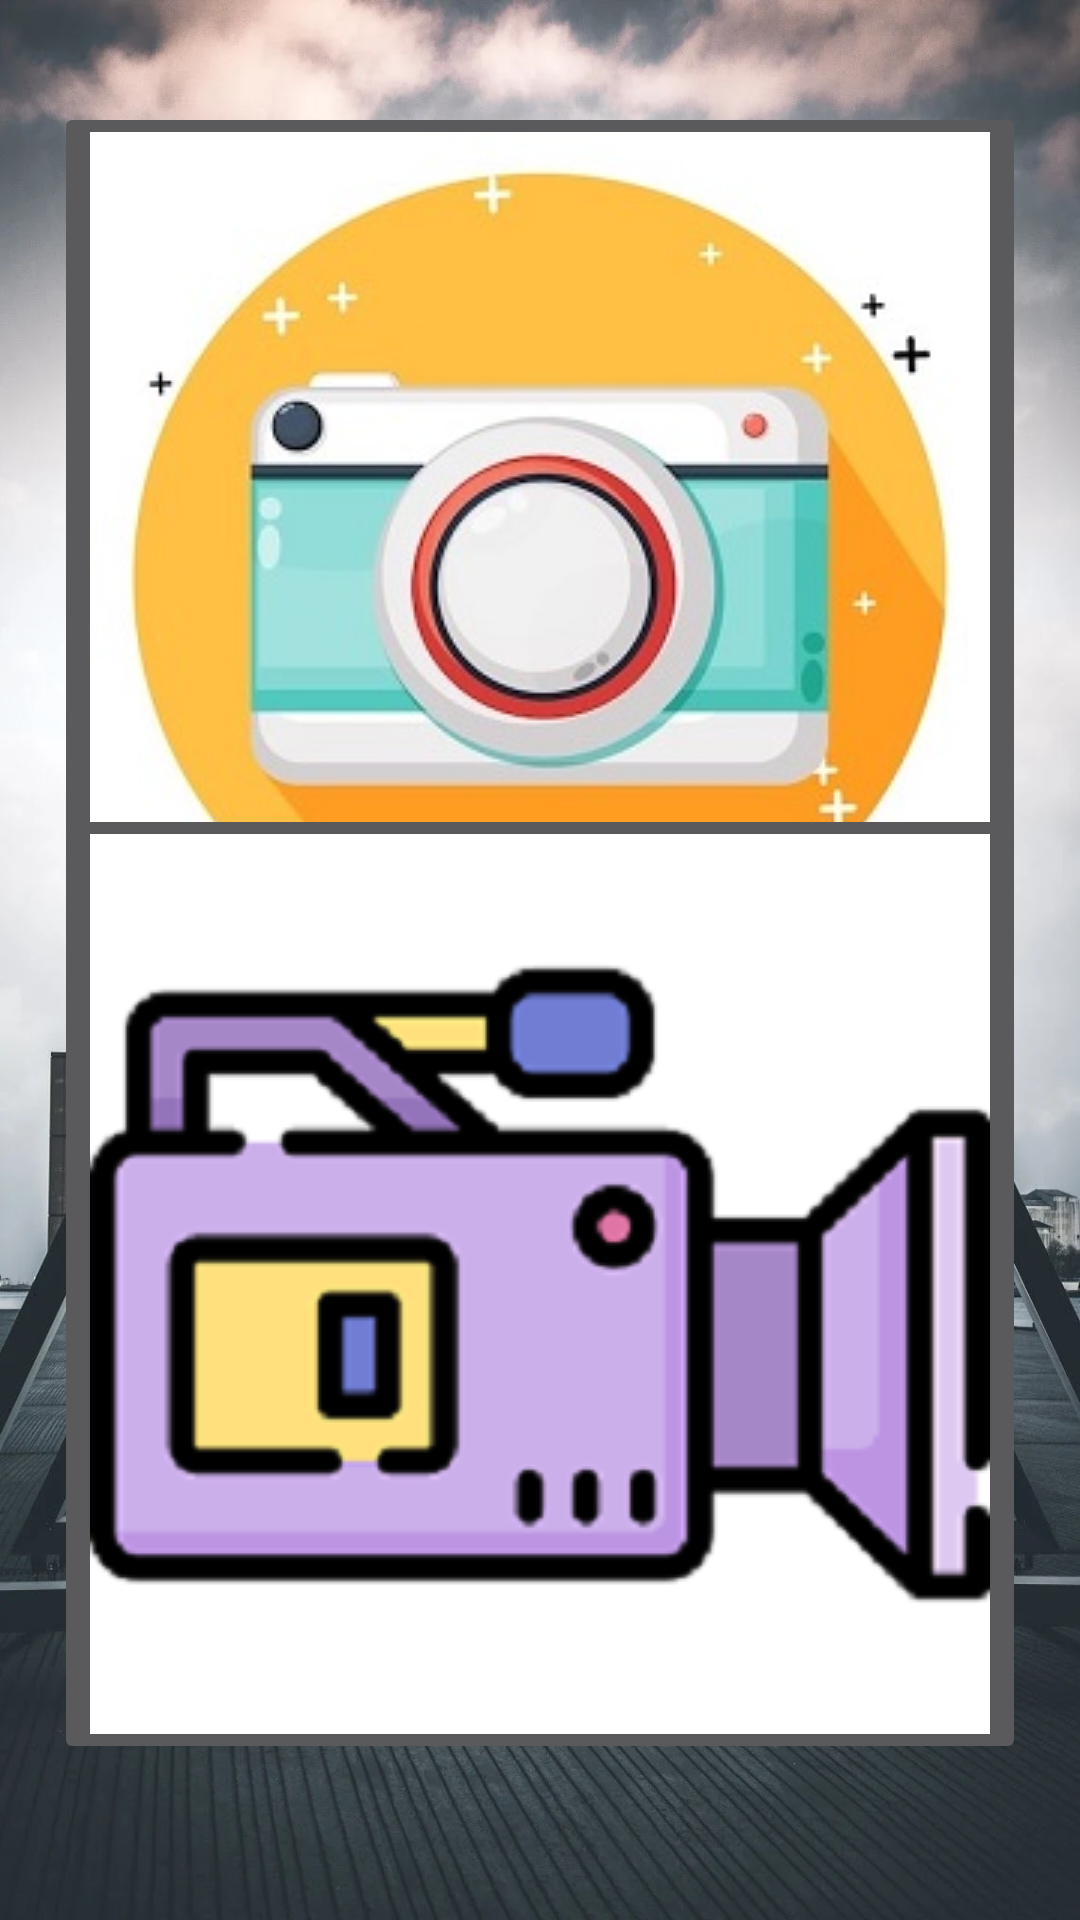

Here is an Android app screen rendered from its layout file. Give the layout XML and the strings, colors and styles it references.
<!-- AndroidManifest.xml: application theme Theme.App60 -->
<!-- res/layout/activity_camera.xml -->
<?xml version="1.0" encoding="utf-8"?>
<RelativeLayout xmlns:android="http://schemas.android.com/apk/res/android"
    xmlns:app="http://schemas.android.com/apk/res-auto"
    xmlns:tools="http://schemas.android.com/tools"
    android:layout_width="match_parent"
    android:layout_height="match_parent"
    android:background="@drawable/mybackkkkkkk"
    tools:context=".camera">

    <ImageButton
        android:id="@+id/imageButton21"
        android:layout_width="wrap_content"
        android:layout_height="wrap_content"
        android:layout_alignParentTop="true"
        android:layout_centerHorizontal="true"
        android:layout_marginTop="34dp"
        app:layout_constraintEnd_toEndOf="parent"
        app:layout_constraintStart_toStartOf="parent"
        app:srcCompat="@drawable/photocamera"
        tools:layout_editor_absoluteY="45dp" />

    <ImageButton
        android:id="@+id/imageButton24"
        android:layout_width="wrap_content"
        android:layout_height="wrap_content"
        android:layout_alignParentBottom="true"
        android:layout_centerHorizontal="true"
        android:layout_marginBottom="52dp"
        app:layout_constraintEnd_toEndOf="parent"
        app:layout_constraintHorizontal_bias="0.505"
        app:layout_constraintStart_toStartOf="parent"
        app:srcCompat="@drawable/videocamera"
        tools:layout_editor_absoluteY="369dp" />
</RelativeLayout>
<!-- resources referenced by this layout -->
<resources>
  <!-- drawable mybackkkkkkk: webp bitmap (drawable, 233276 bytes) -->
  <!-- drawable photocamera: jpg bitmap (drawable, 21958 bytes) -->
  <!-- drawable videocamera: png bitmap (drawable, 21908 bytes) -->
  <style name="Theme.App60" parent="Theme.AppCompat">
          
          <item name="colorPrimary">#079FAB</item>
          <item name="colorPrimaryVariant">#079FAB</item>
          <item name="colorOnPrimary">@color/white</item>
          
          <item name="colorSecondary">@color/teal_200</item>
          <item name="colorSecondaryVariant">@color/teal_700</item>
          <item name="colorOnSecondary">@color/black</item>
          
          <item name="android:statusBarColor">?attr/colorPrimaryVariant</item>
          
      </style>
  <color name="white">#FFFFFFFF</color>
  <color name="teal_200">#FF03DAC5</color>
  <color name="teal_700">#FF018786</color>
  <color name="black">#FF000000</color>
</resources>
